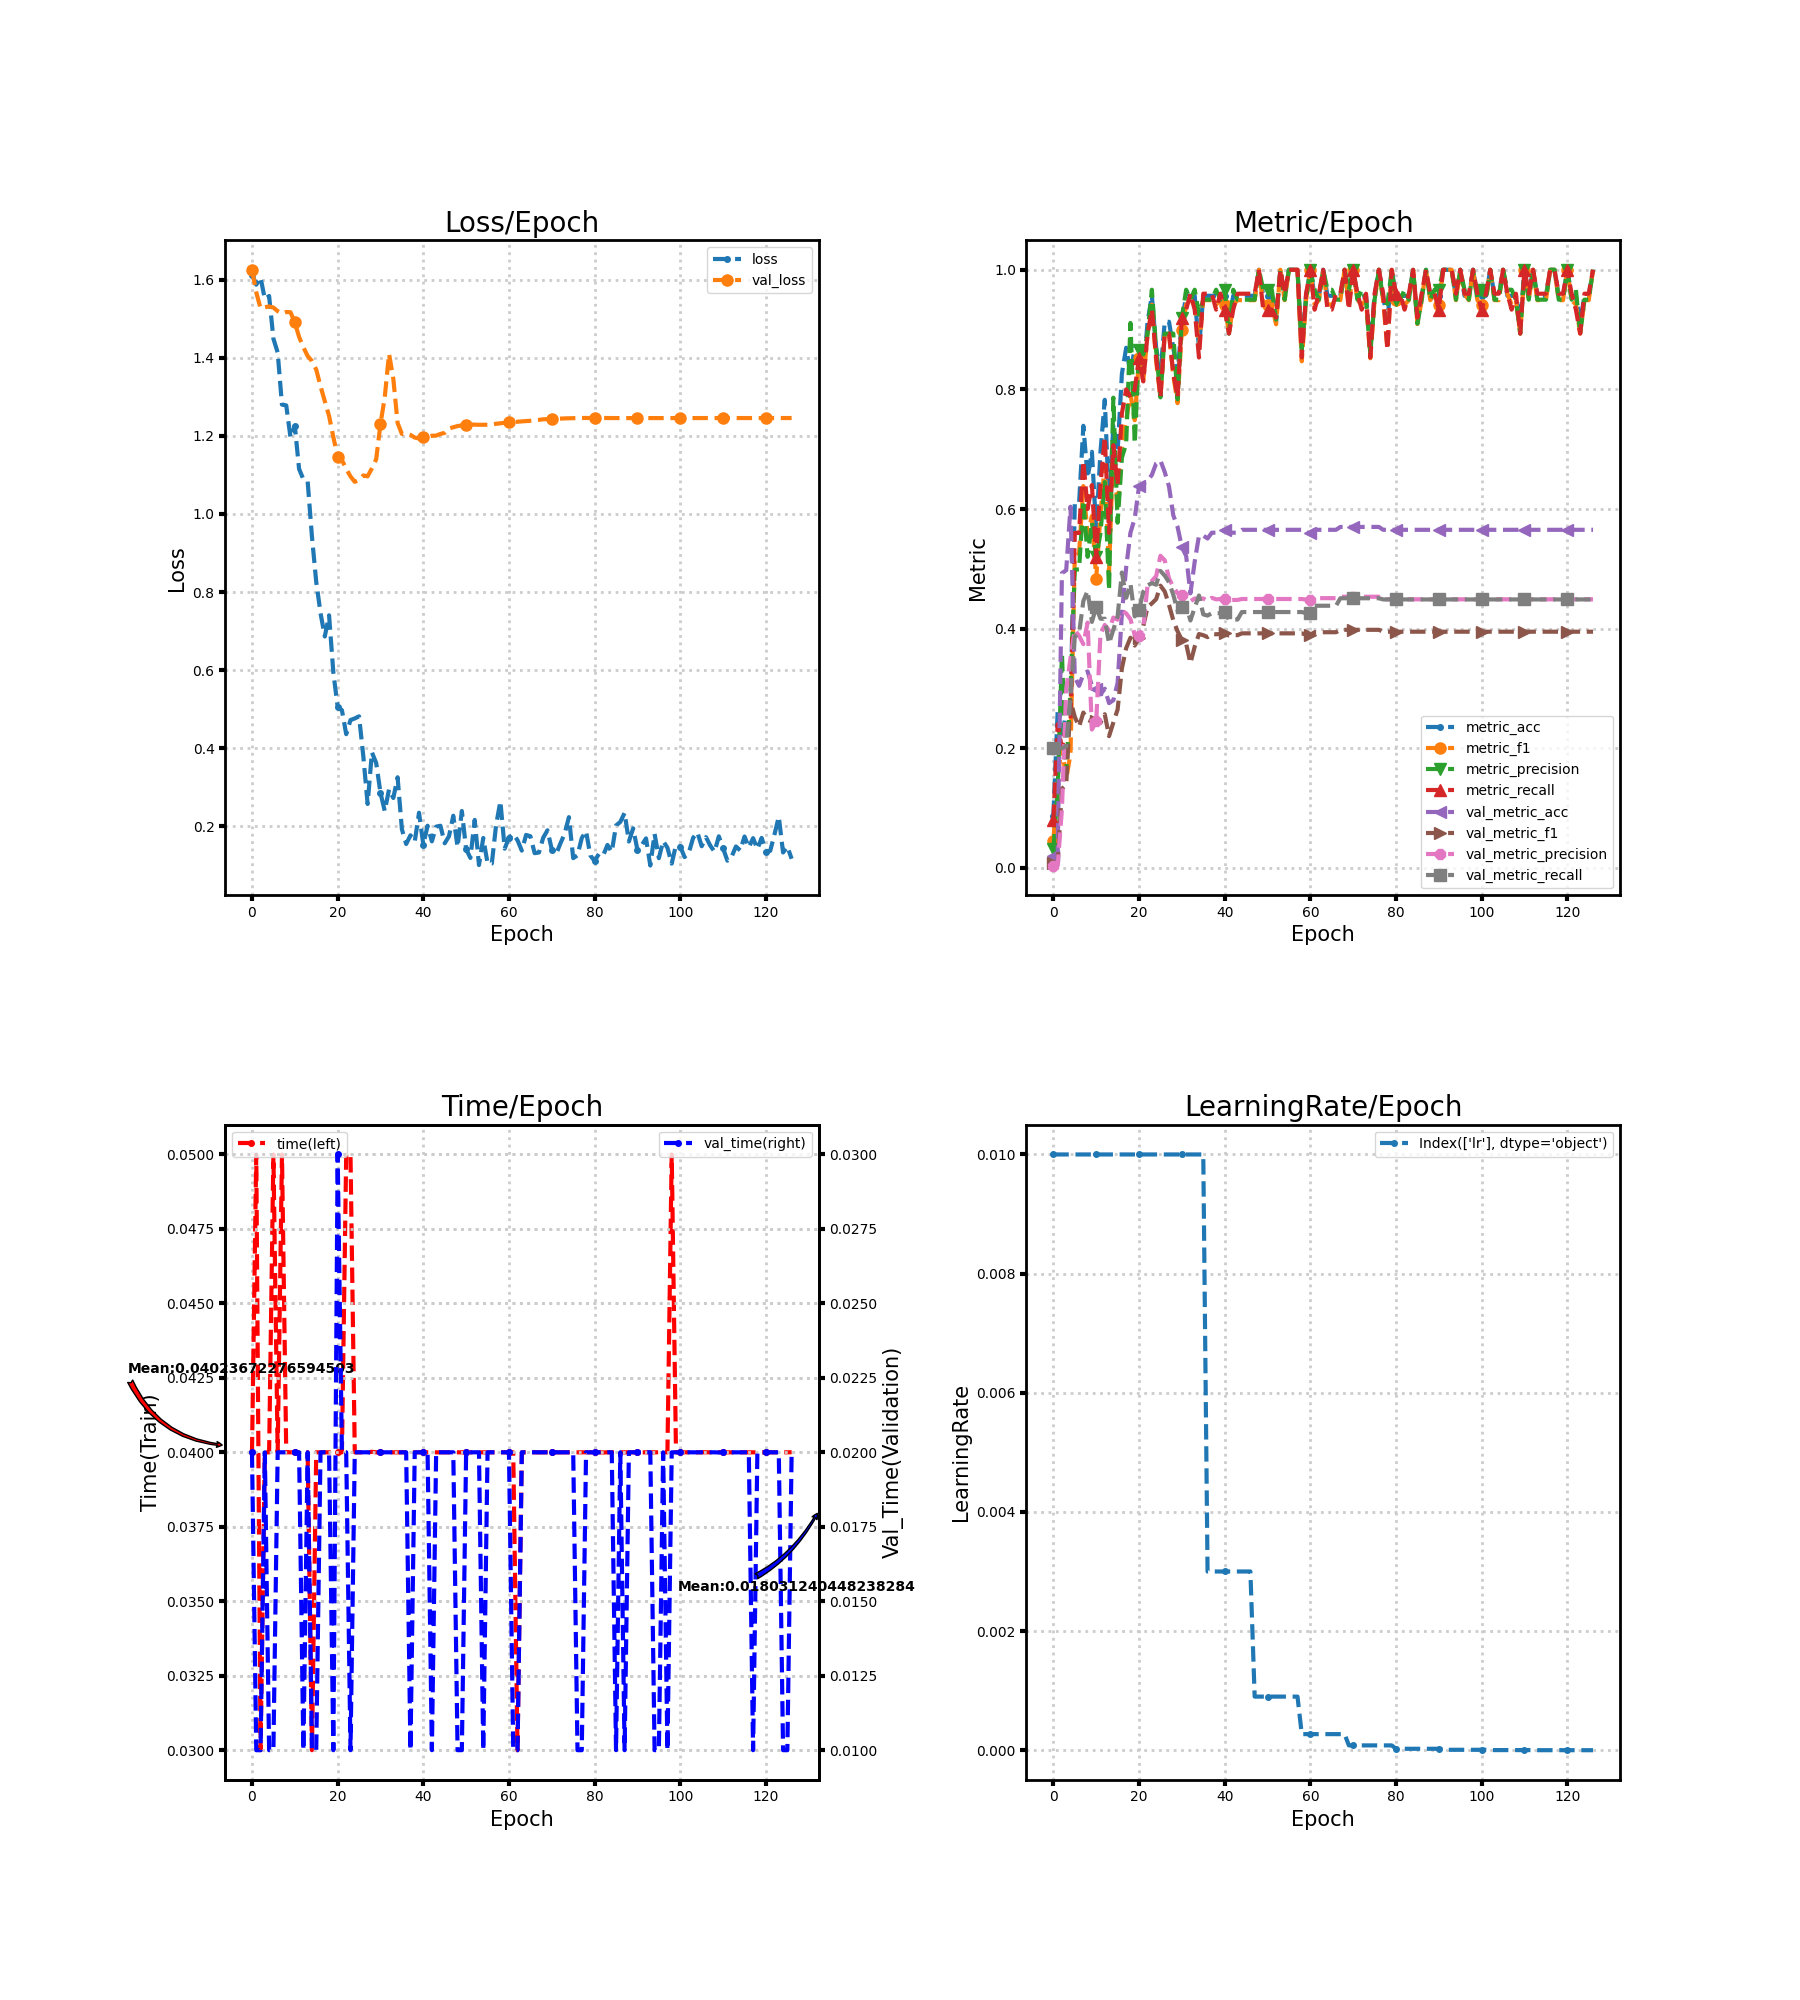

Data behind this chart, as committed beside it:
loss, metric_acc, metric_f1, metric_precision, metric_recall, time, lr, val_loss, val_metric_acc, val_metric_f1, val_metric_precision, val_metric_recall, val_time
1.613, 0.08696, 0.04444, 0.03077, 0.08, 0.04, 0.01, 1.625, 0.01932, 0.007583, 0.003865, 0.2, 0.02
1.587, 0.2609, 0.1527, 0.1271, 0.24, 0.05, 0.01, 1.567, 0.01932, 0.007583, 0.003865, 0.2, 0.009999
1.605, 0.2174, 0.2024, 0.3586, 0.2, 0.03, 0.01, 1.527, 0.4928, 0.132, 0.09855, 0.2, 0.009999
1.55, 0.2609, 0.1481, 0.1588, 0.24, 0.04, 0.01, 1.529, 0.4976, 0.1389, 0.299, 0.2033, 0.02
1.558, 0.2609, 0.1909, 0.2971, 0.24, 0.04, 0.01, 1.531, 0.6039, 0.2798, 0.3505, 0.2859, 0.009999
1.449, 0.6087, 0.52, 0.4986, 0.56, 0.05, 0.01, 1.528, 0.3188, 0.2525, 0.3976, 0.3861, 0.009999
1.413, 0.6087, 0.5255, 0.499, 0.56, 0.04, 0.01, 1.519, 0.3043, 0.236, 0.388, 0.3921, 0.02
1.28, 0.7391, 0.6384, 0.6143, 0.68, 0.05, 0.01, 1.513, 0.3237, 0.2596, 0.3741, 0.4461, 0.02
1.278, 0.6522, 0.5564, 0.52, 0.6, 0.04, 0.01, 1.517, 0.3285, 0.2474, 0.4101, 0.4632, 0.02
1.195, 0.6957, 0.5883, 0.5778, 0.64, 0.04, 0.01, 1.516, 0.3043, 0.2446, 0.2312, 0.4113, 0.02
1.225, 0.5652, 0.4833, 0.519, 0.52, 0.04, 0.01, 1.49, 0.2995, 0.2457, 0.2447, 0.4363, 0.02
1.115, 0.6957, 0.5909, 0.5595, 0.64, 0.04, 0.01, 1.453, 0.2899, 0.2424, 0.3909, 0.4165, 0.02
1.089, 0.7826, 0.6738, 0.645, 0.72, 0.04, 0.01, 1.427, 0.2995, 0.2568, 0.4061, 0.4165, 0.01
1.083, 0.6087, 0.4947, 0.4644, 0.56, 0.04, 0.01, 1.404, 0.2754, 0.2202, 0.397, 0.3751, 0.02
0.9422, 0.7391, 0.7055, 0.7862, 0.7067, 0.03, 0.01, 1.392, 0.2802, 0.2428, 0.4185, 0.3981, 0.01
0.8264, 0.6957, 0.5978, 0.5771, 0.64, 0.04, 0.01, 1.37, 0.3092, 0.2647, 0.4149, 0.4204, 0.009999
0.7465, 0.8261, 0.7111, 0.6857, 0.76, 0.04, 0.01, 1.327, 0.4251, 0.3336, 0.4303, 0.4938, 0.02
0.6864, 0.8696, 0.7485, 0.7095, 0.8, 0.04, 0.01, 1.289, 0.5024, 0.3674, 0.4254, 0.4515, 0.02
0.7406, 0.8261, 0.7929, 0.9111, 0.7867, 0.04, 0.01, 1.251, 0.5604, 0.3847, 0.4158, 0.4751, 0.02
0.5939, 0.8696, 0.7485, 0.7095, 0.8, 0.04, 0.01, 1.197, 0.5845, 0.3717, 0.3892, 0.4204, 0.009999
0.5064, 0.8696, 0.8525, 0.8667, 0.8533, 0.04, 0.01, 1.146, 0.6377, 0.3848, 0.388, 0.4314, 0.03
0.4977, 0.8261, 0.815, 0.8583, 0.8133, 0.04, 0.01, 1.138, 0.6425, 0.4044, 0.4023, 0.4617, 0.02
0.4363, 0.913, 0.8933, 0.8933, 0.8933, 0.05, 0.01, 1.116, 0.6473, 0.4363, 0.4734, 0.4722, 0.02
0.4725, 0.9565, 0.9418, 0.9667, 0.9333, 0.05, 0.01, 1.096, 0.657, 0.4422, 0.4797, 0.4761, 0.009999
0.4766, 0.8696, 0.847, 0.8667, 0.8533, 0.04, 0.01, 1.082, 0.6763, 0.4493, 0.4877, 0.4734, 0.02
0.4821, 0.8261, 0.7867, 0.7867, 0.7867, 0.04, 0.01, 1.087, 0.6812, 0.4718, 0.5217, 0.4965, 0.02
0.3793, 0.913, 0.8933, 0.8933, 0.8933, 0.04, 0.01, 1.099, 0.6618, 0.4621, 0.5143, 0.4886, 0.02
0.2576, 0.913, 0.8933, 0.8933, 0.8933, 0.04, 0.01, 1.096, 0.6377, 0.4397, 0.4839, 0.4775, 0.02
0.3898, 0.8696, 0.8236, 0.8933, 0.8267, 0.04002, 0.01, 1.117, 0.5894, 0.4139, 0.4698, 0.4566, 0.01998
0.3625, 0.8261, 0.777, 0.7833, 0.7867, 0.04, 0.01, 1.14, 0.57, 0.3955, 0.4592, 0.4297, 0.02
0.2861, 0.913, 0.9, 0.92, 0.92, 0.04, 0.01, 1.23, 0.5362, 0.3809, 0.4561, 0.4357, 0.02
0.2397, 0.9565, 0.9418, 0.9667, 0.9333, 0.04, 0.01, 1.299, 0.5217, 0.3747, 0.4575, 0.4391, 0.02
0.2952, 0.9565, 0.9492, 0.95, 0.96, 0.04, 0.01, 1.41, 0.4589, 0.3422, 0.4457, 0.4136, 0.02
0.273, 0.9565, 0.9418, 0.9667, 0.9333, 0.04, 0.01, 1.346, 0.5121, 0.3698, 0.4504, 0.4351, 0.02
0.326, 0.8696, 0.8694, 0.925, 0.8533, 0.04, 0.01, 1.233, 0.5556, 0.3909, 0.4496, 0.4554, 0.02
0.1929, 0.9565, 0.9492, 0.95, 0.96, 0.04, 0.01, 1.205, 0.5556, 0.389, 0.4505, 0.4238, 0.02
0.1552, 0.9565, 0.9492, 0.95, 0.96, 0.04, 0.003, 1.206, 0.5507, 0.3858, 0.4462, 0.4218, 0.02
0.1774, 0.9565, 0.9492, 0.95, 0.96, 0.04, 0.003, 1.202, 0.5604, 0.3913, 0.4515, 0.4258, 0.01
0.1612, 0.9565, 0.9418, 0.9667, 0.9333, 0.04, 0.003, 1.196, 0.5604, 0.3905, 0.449, 0.4258, 0.02
0.2352, 0.9565, 0.9492, 0.95, 0.96, 0.04, 0.003, 1.193, 0.5604, 0.3912, 0.4495, 0.4258, 0.02
0.1534, 0.9565, 0.9418, 0.9667, 0.9333, 0.04, 0.003, 1.196, 0.5652, 0.3921, 0.4495, 0.4277, 0.02
0.202, 0.913, 0.8933, 0.8933, 0.8933, 0.04, 0.003, 1.198, 0.5604, 0.3884, 0.4474, 0.4152, 0.02
0.1619, 0.9565, 0.9418, 0.9667, 0.9333, 0.04, 0.003, 1.2, 0.5604, 0.3891, 0.4479, 0.4152, 0.01
0.1996, 0.9565, 0.9492, 0.95, 0.96, 0.04, 0.003, 1.201, 0.5604, 0.3891, 0.4479, 0.4152, 0.02
0.2019, 0.9565, 0.9492, 0.95, 0.96, 0.04, 0.003, 1.205, 0.5652, 0.3921, 0.4495, 0.4277, 0.02
0.1571, 0.9565, 0.9492, 0.95, 0.96, 0.04, 0.003, 1.208, 0.5652, 0.3921, 0.4495, 0.4277, 0.02
0.1751, 0.9565, 0.9492, 0.95, 0.96, 0.04, 0.003, 1.219, 0.5652, 0.3921, 0.4495, 0.4277, 0.02
0.2275, 0.9565, 0.9492, 0.95, 0.96, 0.04, 0.0009, 1.222, 0.5652, 0.3921, 0.4495, 0.4277, 0.02
0.1476, 1.0, 1.0, 1.0, 1.0, 0.04, 0.0009, 1.225, 0.5652, 0.3921, 0.4495, 0.4277, 0.009999
0.2396, 0.9565, 0.9418, 0.9667, 0.9333, 0.04, 0.0009, 1.227, 0.5652, 0.3921, 0.4495, 0.4277, 0.01
0.142, 0.9565, 0.9418, 0.9667, 0.9333, 0.04, 0.0009, 1.229, 0.5652, 0.3921, 0.4495, 0.4277, 0.02
0.1195, 0.9565, 0.9418, 0.9667, 0.9333, 0.04, 0.0009, 1.229, 0.5652, 0.3921, 0.4495, 0.4277, 0.02
0.2168, 0.913, 0.9088, 0.9167, 0.92, 0.04, 0.0009, 1.229, 0.5652, 0.3921, 0.4495, 0.4277, 0.02
0.1013, 1.0, 1.0, 1.0, 1.0, 0.04, 0.0009, 1.228, 0.5652, 0.3921, 0.4495, 0.4277, 0.02
0.1705, 0.9565, 0.9492, 0.95, 0.96, 0.04, 0.0009, 1.228, 0.5652, 0.3921, 0.4495, 0.4277, 0.009999
0.106, 1.0, 1.0, 1.0, 1.0, 0.04, 0.0009, 1.228, 0.5652, 0.3921, 0.4495, 0.4277, 0.02
0.1053, 1.0, 1.0, 1.0, 1.0, 0.04, 0.0009, 1.229, 0.5652, 0.3921, 0.4495, 0.4277, 0.02
0.204, 1.0, 1.0, 1.0, 1.0, 0.04, 0.0009, 1.231, 0.5652, 0.3921, 0.4495, 0.4277, 0.02
0.2646, 0.8696, 0.847, 0.8667, 0.8533, 0.04, 0.00027, 1.232, 0.5652, 0.3921, 0.4495, 0.4277, 0.02
0.1432, 0.9565, 0.9492, 0.95, 0.96, 0.04, 0.00027, 1.233, 0.5604, 0.3899, 0.4485, 0.4258, 0.02
... 67 more rows
